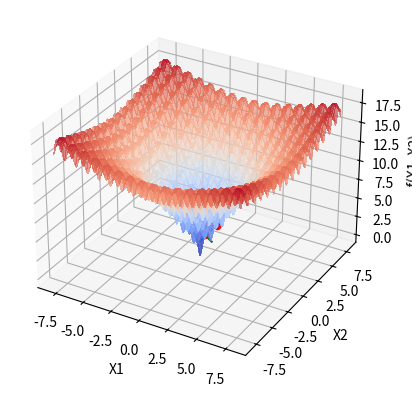

This figure's Python source:
import numpy as np
import matplotlib.pyplot as plt
from mpl_toolkits.mplot3d import Axes3D
from matplotlib import cm

def f(x):
    x1, x2 = x
    return -20 * np.exp(-0.2 * np.sqrt(0.5 * (x1**2 + x2**2))) - np.exp(0.5 * (np.cos(2 * np.pi * x1) + np.cos(2 * np.pi * x2))) + 20 + np.e

def plot_inicial():
    fig = plt.figure()
    ax = fig.add_subplot(111, projection='3d')

    x1 = np.linspace(-8, 8, 200)
    x2 = np.linspace(-8, 8, 200)
    X1, X2 = np.meshgrid(x1, x2)
    Z = f([X1, X2])

    ax.plot_surface(X1, X2, Z, cmap=cm.coolwarm, alpha=0.6, linewidth=1, antialiased=False)
    ax.set_xlabel('X1')
    ax.set_ylabel('X2')
    ax.set_zlabel('f(X1, X2)')
    return ax

def atualiza_plot(x_opt, f_opt, ax):
    ax.scatter(x_opt[0], x_opt[1], f_opt, color='r', marker='o')
    plt.pause(0.1)

p = 2
max_sol = 500
eixo_lim_x1 = [-8, 8]
eixo_lim_x2 = [-8, 8]

# Solução inicial aleatória
solucoes = np.array([[
    np.random.uniform(eixo_lim_x1[0], eixo_lim_x1[1]), 
    np.random.uniform(eixo_lim_x2[0], eixo_lim_x2[1])
]])
avaliacoes = [f(solucoes[0, :])]

# Plot inicial
x_opt = solucoes[0, :]
f_opt = avaliacoes[0]
ax = plot_inicial()

i = 1
while i < max_sol:
    x = np.array([[
        np.random.uniform(eixo_lim_x1[0], eixo_lim_x1[1]), 
        np.random.uniform(eixo_lim_x2[0], eixo_lim_x2[1])
    ]])
    
    # Verifica se essa solução já foi gerada antes
    if not np.any(a=np.all(a=x == solucoes, axis=1), axis=0):
        solucoes = np.concatenate((solucoes, x))  # Armazena a nova solução
        f_cand = f(x[0, :])  # Avalia a nova solução
        avaliacoes.append(f_cand)  # Armazena a avaliação
        i += 1
        
        # Se a nova solução for melhor, atualiza a rota no gráfico
        if f_cand < f_opt:
            x_opt = x[0, :]
            f_opt = f_cand
            atualiza_plot(x_opt, f_opt, ax)

ax.scatter(x_opt[0], x_opt[1], f_opt, color='g', marker='x', s=100)
plt.show()

print(f"Valor ótimo encontrado: x1 = {x_opt[0]}, x2 = {x_opt[1]}, f(x1, x2) = {f_opt}")
